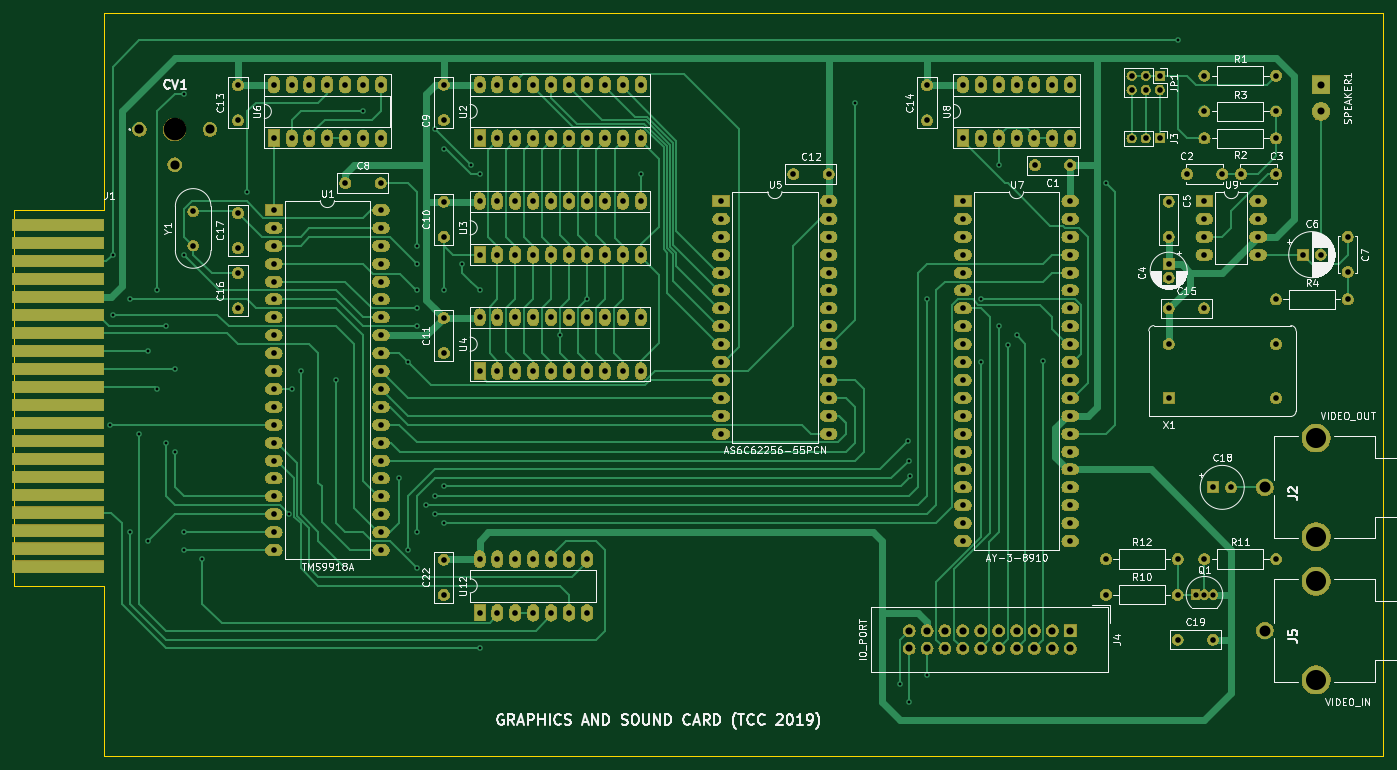
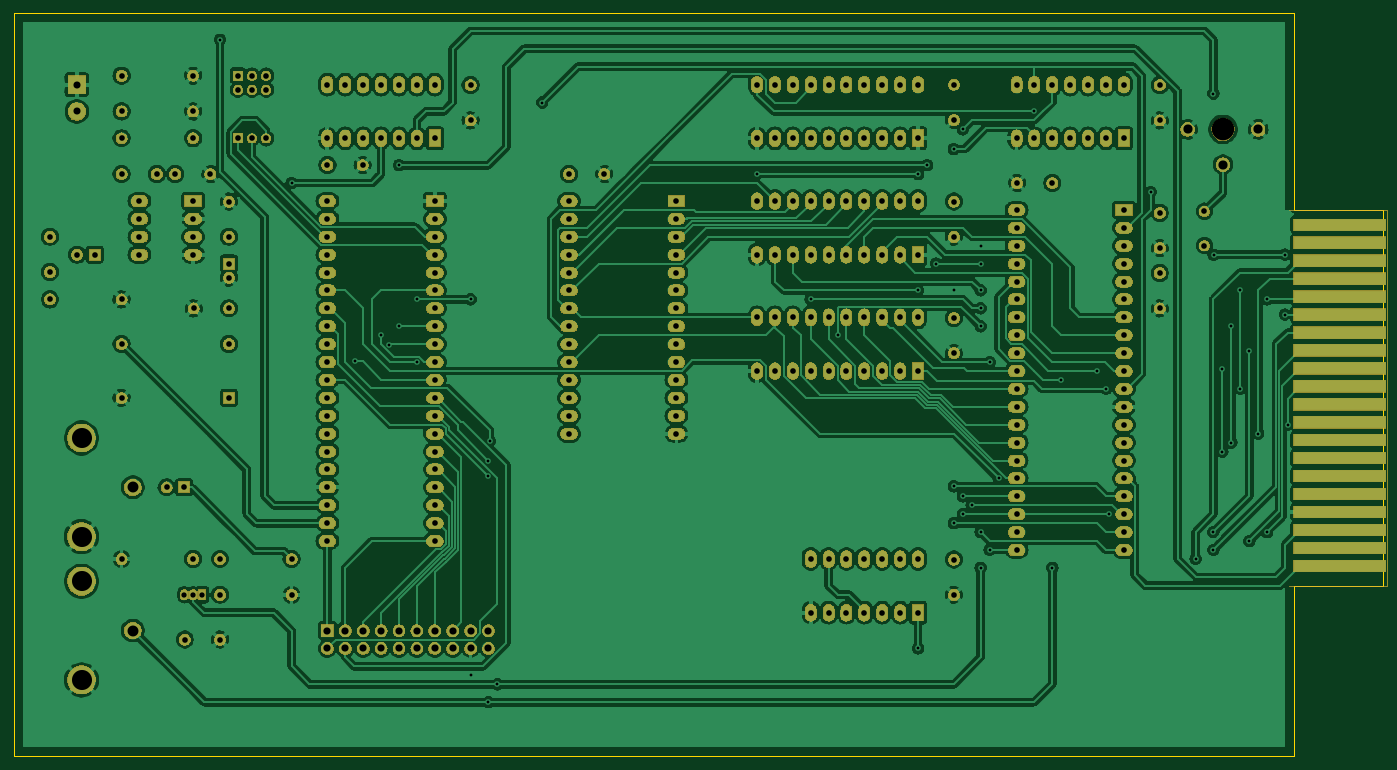
Circuit board: 11 layer files. Board 194.3 x 105.4 mm.
- bottom_copper: Z80MiniFrame-Sound_Graphics-B_Cu.gbr (447312 bytes)
- bottom_mask: Z80MiniFrame-Sound_Graphics-B_Mask.gbr (345310 bytes)
- paste: Z80MiniFrame-Sound_Graphics-B_Paste.gbr (509 bytes)
- bottom_silk: Z80MiniFrame-Sound_Graphics-B_SilkS.gbr (510 bytes)
- outline: Z80MiniFrame-Sound_Graphics-Edge_Cuts.gbr (896 bytes)
- top_copper: Z80MiniFrame-Sound_Graphics-F_Cu.gbr (44899 bytes)
- top_mask: Z80MiniFrame-Sound_Graphics-F_Mask.gbr (345139 bytes)
- paste: Z80MiniFrame-Sound_Graphics-F_Paste.gbr (509 bytes)
- top_silk: Z80MiniFrame-Sound_Graphics-F_SilkS.gbr (87051 bytes)
- drill: Z80MiniFrame-Sound_Graphics-NPTH.drl (56 bytes)
- drill: Z80MiniFrame-Sound_Graphics-PTH.drl (5593 bytes)

=== bottom_copper: Z80MiniFrame-Sound_Graphics-B_Cu.gbr (447312 bytes, source omitted) ===
=== bottom_mask: Z80MiniFrame-Sound_Graphics-B_Mask.gbr (345310 bytes, source omitted) ===
=== paste: Z80MiniFrame-Sound_Graphics-B_Paste.gbr ===
G04 #@! TF.GenerationSoftware,KiCad,Pcbnew,(5.1.4)-1*
G04 #@! TF.CreationDate,2019-12-09T02:50:24+01:00*
G04 #@! TF.ProjectId,Z80MiniFrame-Sound_Graphics,5a38304d-696e-4694-9672-616d652d536f,rev?*
G04 #@! TF.SameCoordinates,Original*
G04 #@! TF.FileFunction,Paste,Bot*
G04 #@! TF.FilePolarity,Positive*
%FSLAX46Y46*%
G04 Gerber Fmt 4.6, Leading zero omitted, Abs format (unit mm)*
G04 Created by KiCad (PCBNEW (5.1.4)-1) date 2019-12-09 02:50:24*
%MOMM*%
%LPD*%
G04 APERTURE LIST*
G04 APERTURE END LIST*
M02*

=== bottom_silk: Z80MiniFrame-Sound_Graphics-B_SilkS.gbr ===
G04 #@! TF.GenerationSoftware,KiCad,Pcbnew,(5.1.4)-1*
G04 #@! TF.CreationDate,2019-12-09T02:50:24+01:00*
G04 #@! TF.ProjectId,Z80MiniFrame-Sound_Graphics,5a38304d-696e-4694-9672-616d652d536f,rev?*
G04 #@! TF.SameCoordinates,Original*
G04 #@! TF.FileFunction,Legend,Bot*
G04 #@! TF.FilePolarity,Positive*
%FSLAX46Y46*%
G04 Gerber Fmt 4.6, Leading zero omitted, Abs format (unit mm)*
G04 Created by KiCad (PCBNEW (5.1.4)-1) date 2019-12-09 02:50:24*
%MOMM*%
%LPD*%
G04 APERTURE LIST*
G04 APERTURE END LIST*
M02*

=== outline: Z80MiniFrame-Sound_Graphics-Edge_Cuts.gbr ===
G04 #@! TF.GenerationSoftware,KiCad,Pcbnew,(5.1.4)-1*
G04 #@! TF.CreationDate,2019-12-09T02:50:24+01:00*
G04 #@! TF.ProjectId,Z80MiniFrame-Sound_Graphics,5a38304d-696e-4694-9672-616d652d536f,rev?*
G04 #@! TF.SameCoordinates,Original*
G04 #@! TF.FileFunction,Profile,NP*
%FSLAX46Y46*%
G04 Gerber Fmt 4.6, Leading zero omitted, Abs format (unit mm)*
G04 Created by KiCad (PCBNEW (5.1.4)-1) date 2019-12-09 02:50:24*
%MOMM*%
%LPD*%
G04 APERTURE LIST*
%ADD10C,0.050000*%
G04 APERTURE END LIST*
D10*
X240030000Y-147320000D02*
X58420000Y-147320000D01*
X58420000Y-147320000D02*
X58420000Y-123190000D01*
X58420000Y-123190000D02*
X45720000Y-123190000D01*
X45720000Y-69850000D02*
X58420000Y-69850000D01*
X45720000Y-123190000D02*
X45720000Y-69850000D01*
X58420000Y-69850000D02*
X58420000Y-41910000D01*
X58420000Y-41910000D02*
X240030000Y-41910000D01*
X240030000Y-41910000D02*
X240030000Y-147320000D01*
M02*

=== top_copper: Z80MiniFrame-Sound_Graphics-F_Cu.gbr (44899 bytes, source omitted) ===
=== top_mask: Z80MiniFrame-Sound_Graphics-F_Mask.gbr (345139 bytes, source omitted) ===
=== paste: Z80MiniFrame-Sound_Graphics-F_Paste.gbr ===
G04 #@! TF.GenerationSoftware,KiCad,Pcbnew,(5.1.4)-1*
G04 #@! TF.CreationDate,2019-12-09T02:50:24+01:00*
G04 #@! TF.ProjectId,Z80MiniFrame-Sound_Graphics,5a38304d-696e-4694-9672-616d652d536f,rev?*
G04 #@! TF.SameCoordinates,Original*
G04 #@! TF.FileFunction,Paste,Top*
G04 #@! TF.FilePolarity,Positive*
%FSLAX46Y46*%
G04 Gerber Fmt 4.6, Leading zero omitted, Abs format (unit mm)*
G04 Created by KiCad (PCBNEW (5.1.4)-1) date 2019-12-09 02:50:24*
%MOMM*%
%LPD*%
G04 APERTURE LIST*
G04 APERTURE END LIST*
M02*

=== top_silk: Z80MiniFrame-Sound_Graphics-F_SilkS.gbr (87051 bytes, source omitted) ===
=== drill: Z80MiniFrame-Sound_Graphics-NPTH.drl ===
M48
INCH,TZ
T1C0.1260
%
G90
G05
T1
X26969Y-23000
T0
M30

=== drill: Z80MiniFrame-Sound_Graphics-PTH.drl ===
M48
INCH,TZ
T1C0.0157
T2C0.0295
T3C0.0315
T4C0.0394
T5C0.0400
T6C0.0512
T7C0.0610
T8C0.1122
%
G90
G05
T1
X23360Y-39500
X23500Y-30000
X23500Y-33345
X24500Y-32500
X24500Y-45500
X25000Y-40000
X25500Y-35378
X25500Y-46000
X26000Y-32000
X26000Y-37500
X26500Y-34000
X26500Y-40500
X27000Y-36381
X27000Y-41000
X27485Y-30015
X27500Y-21000
X27500Y-45500
X27500Y-46500
X28500Y-47000
X31000Y-26500
X33360Y-44500
X33500Y-37500
X34000Y-36500
X36000Y-37000
X36500Y-47500
X37500Y-22000
X39500Y-42500
X40000Y-36000
X40000Y-46500
X40500Y-29500
X40500Y-30500
X40500Y-32000
X40500Y-33000
X40500Y-34000
X40500Y-45500
X40500Y-47500
X41000Y-44000
X41500Y-23000
X41500Y-43500
X41500Y-44500
X42000Y-24100
X42000Y-32000
X42000Y-42943
X42000Y-45000
X43000Y-30500
X43500Y-25000
X44000Y-25500
X44000Y-32000
X44000Y-52000
X48500Y-34500
X50000Y-32500
X53000Y-25500
X65000Y-21500
X67500Y-54000
X67923Y-40423
X68000Y-41500
X68000Y-55000
X68055Y-42349
X69000Y-32500
X69000Y-53500
X72000Y-32500
X72000Y-36000
X73000Y-25000
X73000Y-34000
X73548Y-35048
X74000Y-34500
X75468Y-35968
X79000Y-26000
X83000Y-18000
T2
X84000Y-49000
X84500Y-49000
X85000Y-49000
T3
X36500Y-26000
X38469Y-26000
X84500Y-23500
X88500Y-23500
X75031Y-25000
X77000Y-25000
X80425Y-20000
X80425Y-20787
X81213Y-20000
X81213Y-20787
X82000Y-20000
X82000Y-20787
X71000Y-20500
X71000Y-23500
X72000Y-20500
X72000Y-23500
X73000Y-20500
X73000Y-23500
X74000Y-20500
X74000Y-23500
X75000Y-20500
X75000Y-23500
X76000Y-20500
X76000Y-23500
X77000Y-20500
X77000Y-23500
X92500Y-29000
X92500Y-30969
X86531Y-25500
X88500Y-25500
X85000Y-43000
X85984Y-43000
X82500Y-27031
X82500Y-29000
X61531Y-25500
X63500Y-25500
X88500Y-32500
X92500Y-32500
X42000Y-47031
X42000Y-49000
X28000Y-27571
X28000Y-29500
X82500Y-33000
X84469Y-33000
X82500Y-30500
X82500Y-31287
X32500Y-20500
X32500Y-23500
X33500Y-20500
X33500Y-23500
X34500Y-20500
X34500Y-23500
X35500Y-20500
X35500Y-23500
X36500Y-20500
X36500Y-23500
X37500Y-20500
X37500Y-23500
X38500Y-20500
X38500Y-23500
X79000Y-49000
X83000Y-49000
X84500Y-27000
X84500Y-28000
X84500Y-29000
X84500Y-30000
X87500Y-27000
X87500Y-28000
X87500Y-29000
X87500Y-30000
X80425Y-23500
X81213Y-23500
X82000Y-23500
X44000Y-33500
X44000Y-36500
X45000Y-33500
X45000Y-36500
X46000Y-33500
X46000Y-36500
X47000Y-33500
X47000Y-36500
X48000Y-33500
X48000Y-36500
X49000Y-33500
X49000Y-36500
X50000Y-33500
X50000Y-36500
X51000Y-33500
X51000Y-36500
X52000Y-33500
X52000Y-36500
X53000Y-33500
X53000Y-36500
X30500Y-27665
X30500Y-29634
X44000Y-27000
X44000Y-30000
X45000Y-27000
X45000Y-30000
X46000Y-27000
X46000Y-30000
X47000Y-27000
X47000Y-30000
X48000Y-27000
X48000Y-30000
X49000Y-27000
X49000Y-30000
X50000Y-27000
X50000Y-30000
X51000Y-27000
X51000Y-30000
X52000Y-27000
X52000Y-30000
X53000Y-27000
X53000Y-30000
X84500Y-47000
X88500Y-47000
X42000Y-33531
X42000Y-35500
X71000Y-27000
X71000Y-28000
X71000Y-29000
X71000Y-30000
X71000Y-31000
X71000Y-32000
X71000Y-33000
X71000Y-34000
X71000Y-35000
X71000Y-36000
X71000Y-37000
X71000Y-38000
X71000Y-39000
X71000Y-40000
X71000Y-41000
X71000Y-42000
X71000Y-43000
X71000Y-44000
X71000Y-45000
X71000Y-46000
X77000Y-27000
X77000Y-28000
X77000Y-29000
X77000Y-30000
X77000Y-31000
X77000Y-32000
X77000Y-33000
X77000Y-34000
X77000Y-35000
X77000Y-36000
X77000Y-37000
X77000Y-38000
X77000Y-39000
X77000Y-40000
X77000Y-41000
X77000Y-42000
X77000Y-43000
X77000Y-44000
X77000Y-45000
X77000Y-46000
X84500Y-22000
X88500Y-22000
X32500Y-27500
X32500Y-28500
X32500Y-29500
X32500Y-30500
X32500Y-31500
X32500Y-32500
X32500Y-33500
X32500Y-34500
X32500Y-35500
X32500Y-36500
X32500Y-37500
X32500Y-38500
X32500Y-39500
X32500Y-40500
X32500Y-41500
X32500Y-42500
X32500Y-43500
X32500Y-44500
X32500Y-45500
X32500Y-46500
X38500Y-27500
X38500Y-28500
X38500Y-29500
X38500Y-30500
X38500Y-31500
X38500Y-32500
X38500Y-33500
X38500Y-34500
X38500Y-35500
X38500Y-36500
X38500Y-37500
X38500Y-38500
X38500Y-39500
X38500Y-40500
X38500Y-41500
X38500Y-42500
X38500Y-43500
X38500Y-44500
X38500Y-45500
X38500Y-46500
X44000Y-20500
X44000Y-23500
X45000Y-20500
X45000Y-23500
X46000Y-20500
X46000Y-23500
X47000Y-20500
X47000Y-23500
X48000Y-20500
X48000Y-23500
X49000Y-20500
X49000Y-23500
X50000Y-20500
X50000Y-23500
X51000Y-20500
X51000Y-23500
X52000Y-20500
X52000Y-23500
X53000Y-20500
X53000Y-23500
X79000Y-47000
X83000Y-47000
X30500Y-31031
X30500Y-33000
X90000Y-30000
X90984Y-30000
X30500Y-20531
X30500Y-22500
X83000Y-51500
X84969Y-51500
X42000Y-27031
X42000Y-29000
X69000Y-20531
X69000Y-22500
X82500Y-35000
X82500Y-38000
X88500Y-35000
X88500Y-38000
X83531Y-25500
X85500Y-25500
X42000Y-20500
X42000Y-22469
X44000Y-47000
X44000Y-50000
X45000Y-47000
X45000Y-50000
X46000Y-47000
X46000Y-50000
X47000Y-47000
X47000Y-50000
X48000Y-47000
X48000Y-50000
X49000Y-47000
X49000Y-50000
X50000Y-47000
X50000Y-50000
X57500Y-27000
X57500Y-28000
X57500Y-29000
X57500Y-30000
X57500Y-31000
X57500Y-32000
X57500Y-33000
X57500Y-34000
X57500Y-35000
X57500Y-36000
X57500Y-37000
X57500Y-38000
X57500Y-39000
X57500Y-40000
X63500Y-27000
X63500Y-28000
X63500Y-29000
X63500Y-30000
X63500Y-31000
X63500Y-32000
X63500Y-33000
X63500Y-34000
X63500Y-35000
X63500Y-36000
X63500Y-37000
X63500Y-38000
X63500Y-39000
X63500Y-40000
X84500Y-20000
X88500Y-20000
T4
X91000Y-20500
X91000Y-22000
T5
X68000Y-51000
X68000Y-52000
X69000Y-51000
X69000Y-52000
X70000Y-51000
X70000Y-52000
X71000Y-51000
X71000Y-52000
X72000Y-51000
X72000Y-52000
X73000Y-51000
X73000Y-52000
X74000Y-51000
X74000Y-52000
X75000Y-51000
X75000Y-52000
X76000Y-51000
X76000Y-52000
X77000Y-51000
X77000Y-52000
T6
X25000Y-23000
X26969Y-24969
X28937Y-23000
T7
X87870Y-51000
X87870Y-43000
T8
X90732Y-48244
X90732Y-53756
X90732Y-40244
X90732Y-45756
T0
M30

